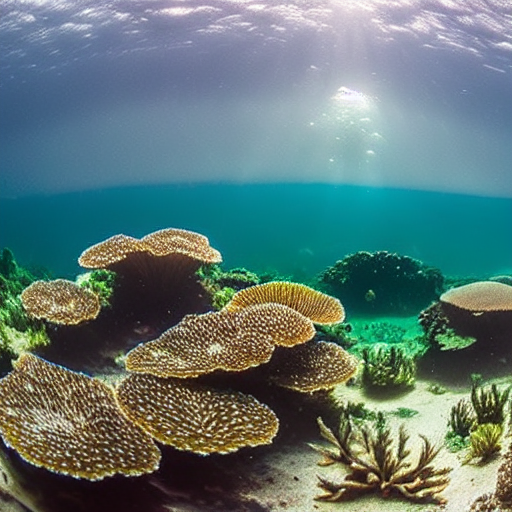
Generation parameters embedded in this image by AUTOMATIC1111 Stable Diffusion web UI or a fork of it (Forge, ...) (PNG 'parameters' text chunk):
masterpiece, best quality,
an under water wide-angle photo of a fish, ("panoramic shot")
Negative prompt: framed, frames, collage, three legs, lowres, bad anatomy, bad hands, text, error, missing fingers, extra digit, fewer digits, cropped, worst quality, low quality, normal quality, jpeg artifacts, signature, watermark, username, blurry, artist name, cropped head
Steps: 60, Sampler: DPM++ 2M Karras, CFG scale: 10, Seed: 3586598226, Size: 512x512, Model hash: 44bf0551